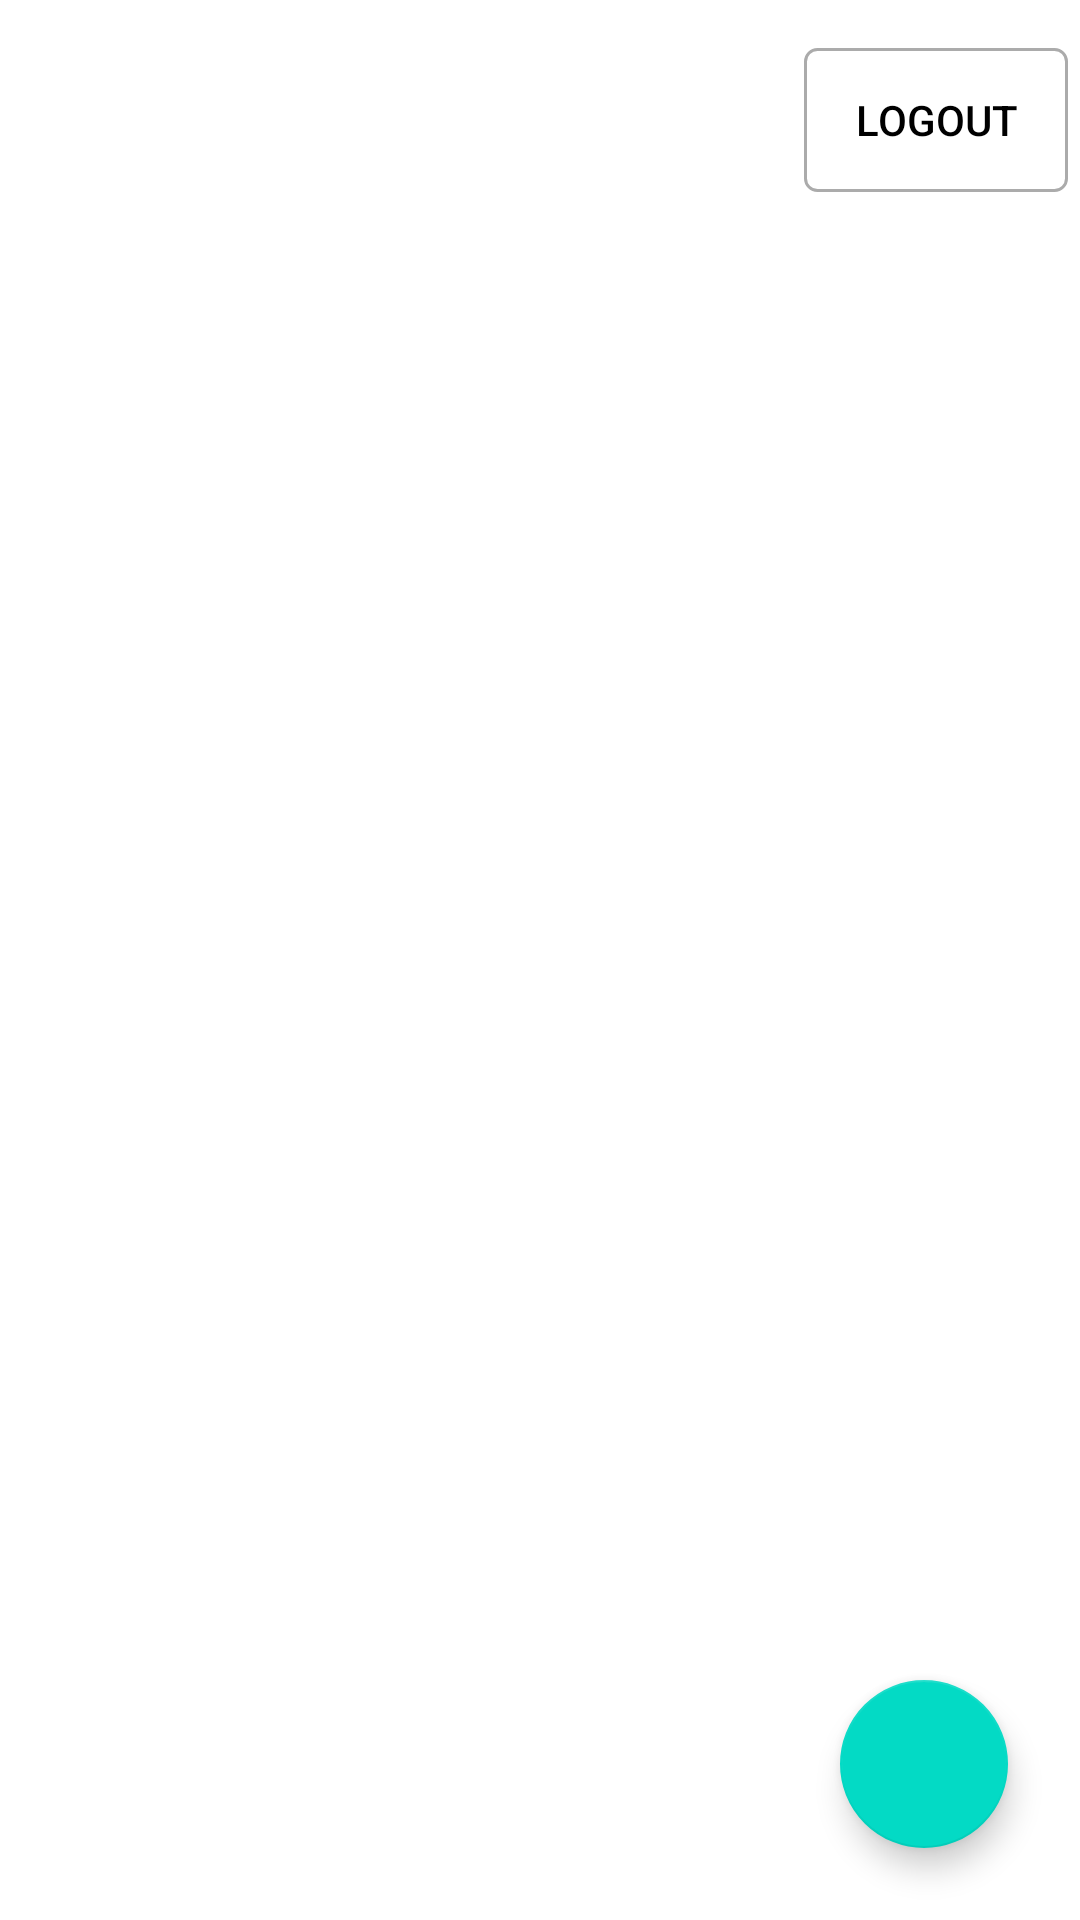

Android layout source for this screen:
<!-- AndroidManifest.xml: application theme Theme.TwInstaBook -->
<!-- res/layout/activity_main.xml -->
<?xml version="1.0" encoding="utf-8"?>
<androidx.constraintlayout.widget.ConstraintLayout xmlns:android="http://schemas.android.com/apk/res/android"
    xmlns:app="http://schemas.android.com/apk/res-auto"
    xmlns:tools="http://schemas.android.com/tools"
    android:layout_width="match_parent"
    android:layout_height="match_parent"
    tools:context=".MainActivity">

    <androidx.recyclerview.widget.RecyclerView
        android:id="@+id/recyclerView"
        android:layout_width="match_parent"
        android:layout_height="match_parent"
        app:layout_constraintBottom_toBottomOf="parent"
        app:layout_constraintEnd_toEndOf="parent"
        app:layout_constraintHorizontal_bias="0.0"
        app:layout_constraintStart_toStartOf="parent"
        app:layout_constraintTop_toTopOf="parent"
        app:layout_constraintVertical_bias="0.0" />

    <com.google.android.material.floatingactionbutton.FloatingActionButton
        android:layout_width="wrap_content"
        android:layout_height="wrap_content"
        android:id="@+id/fab"
        android:src="@drawable/ic_baseline_add_24"
        app:layout_constraintBottom_toBottomOf="parent"
        app:layout_constraintRight_toRightOf="parent"
        android:layout_margin="24dp"/>

    <Button
        android:id="@+id/LogOutButton"
        android:layout_width="wrap_content"
        android:layout_height="wrap_content"
        android:layout_marginTop="16dp"
        android:layout_marginEnd="4dp"
        android:layout_marginRight="4dp"
        android:background="@drawable/edittext_round_shape"
        android:padding="8sp"
        android:text="Logout"
        android:textColor="@color/black"
        app:layout_constraintEnd_toEndOf="parent"
        app:layout_constraintTop_toTopOf="parent" />

</androidx.constraintlayout.widget.ConstraintLayout>
<!-- resources referenced by this layout -->
<resources>
  <!-- drawable edittext_round_shape (drawable) -->
  <?xml version="1.0" encoding="utf-8"?>
  <shape xmlns:android="http://schemas.android.com/apk/res/android"
      android:shape="rectangle"
      android:padding = "10dp">
  
  
      <stroke android:width ="1dp"
          android:color="#ababab" />
  
      <corners android:radius = "4dp"/>
  </shape>
  <style name="Theme.TwInstaBook" parent="Theme.MaterialComponents.DayNight.DarkActionBar">
          
          <item name="colorPrimary">@color/purple_500</item>
          <item name="colorPrimaryVariant">@color/purple_700</item>
          <item name="colorOnPrimary">@color/white</item>
          
          <item name="colorSecondary">@color/teal_200</item>
          <item name="colorSecondaryVariant">@color/teal_700</item>
          <item name="colorOnSecondary">@color/black</item>
          
          <item name="android:statusBarColor" tools:targetApi="l">?attr/colorPrimaryVariant</item>
          
      </style>
  <!-- not gathered from this repository: default colours our renderer supplied (Android Studio template values) -->
  <color name="purple_500">#FF6200EE</color>
  <color name="purple_700">#FF3700B3</color>
  <color name="teal_200">#FF03DAC5</color>
  <color name="teal_700">#FF018786</color>
  <color name="black">#FF000000</color>
  <color name="white">#FFFFFFFF</color>
</resources>
